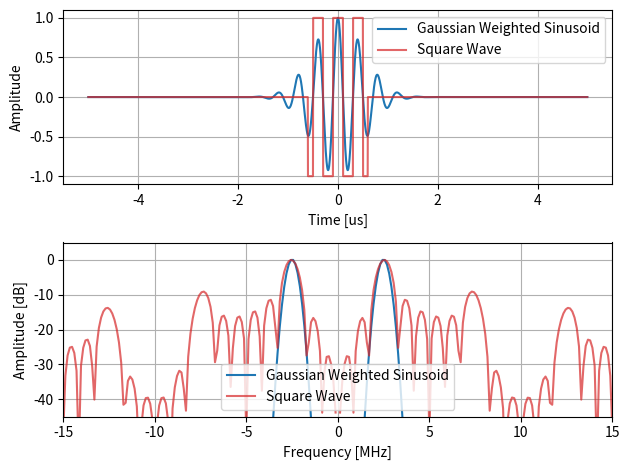
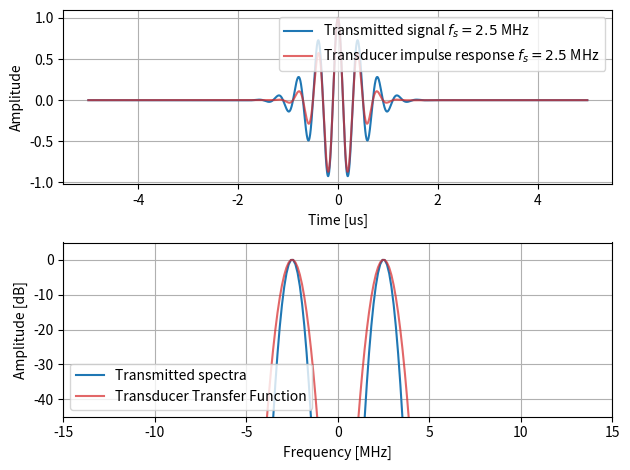

These charts were generated, in order, by the following Python code:
import logging

import matplotlib.pyplot as plt
import numpy as np
import scipy as scp

logger = logging.getLogger(__name__)


def get_spectrum(data: np.ndarray, NFFT: int = 2048, f_s: float = 1.0):
    fft = np.fft.fftshift(np.fft.fft(data, NFFT))
    spectrum = 20 * np.log10(abs(fft))
    f = np.fft.fftshift(np.fft.fftfreq(NFFT, 1 / f_s))

    return f, spectrum - np.max(spectrum)


def spatial_pulse_length(
    f: np.ndarray, fft_data: np.ndarray, wave_speed: float = 1540.0
):
    """Calculate the spatial pulse length (SPL) by measuring the
    Full width half maximum of the FFT pulse"""

    rfft = fft_data[len(fft_data) // 2 :]
    r_f = f[len(f) // 2 :]
    peaks, _ = scp.signal.find_peaks(rfft, height=-6)

    # Find upper limit
    upper_lim = peaks[0]
    while rfft[upper_lim] > -6:
        upper_lim += 1

    # Find lower limit
    lower_lim = peaks[0]
    while rfft[lower_lim] > -6:
        lower_lim -= 1

    fwhm = np.abs(r_f[lower_lim] - r_f[upper_lim])
    signal_envelope = wave_speed / fwhm

    logger.debug(f"Full width half maximum: {fwhm}")

    return signal_envelope


class ArbitraryTransmitPulser:
    def __init__(self):
        """"""
        pass

    def gaussian_weighted_sinusoid(
        self, period: float, f_0: float, bw: float, f_s: float
    ):
        """Generate a Gaussian-weighted sinusoidal pulse
        or a \"Gaussian Pulse\" """

        t = np.arange(-period / 2, period / 2, 1 / f_s)
        y = scp.signal.gausspulse(t, f_0, bw)

        return t, y

    def square_wave(self, f_0, bandwidth: float, f_s: float):
        """Generate a rectangular pulse train"""

        num_periods = 1 // bw
        period = num_periods / f_0
        t = np.arange(-period / 2, period / 2, 1 / f_s)

        pulse_train = scp.signal.square(2 * np.pi * f_0 * t + np.pi / 2)

        return t, pulse_train


if __name__ == "__main__":
    logging.basicConfig(level=logging.INFO)

    atp = ArbitraryTransmitPulser()

    f_s = 250e6
    f_0 = 2.5e6
    bw = 0.3
    period = 10e-6

    # Gaussian wave
    x, gws = atp.gaussian_weighted_sinusoid(period, f_0, bw, f_s)
    f, fft_gws = get_spectrum(gws, f_s=f_s)

    # Square wave
    _, y = atp.square_wave(f_0, bw, f_s)
    square = np.pad(y, pad_width=(gws.shape[0] - y.shape[0]) // 2, mode="constant")
    _, fft_square = get_spectrum(square, f_s=f_s)

    # Find pulse length of gaussian wave
    spatial_pulse_len = spatial_pulse_length(f, fft_gws)
    logger.info(
        f"Spatial pulse length of the Gaussian wave: {spatial_pulse_len * 1e3:.2f} mm"
    )
    logger.info(f"Radial resolution is {spatial_pulse_len * 1e3 / 2:.2f} mm")

    # Plotting
    fig, ax = plt.subplots(2, 1, tight_layout=True)

    ax[0].plot(x * 1e6, gws, label="Gaussian Weighted Sinusoid")
    ax[0].plot(x * 1e6, square, label="Square Wave", alpha=0.7, color="C3")
    ax[1].plot(f * 1e-6, fft_gws, label="Gaussian Weighted Sinusoid")
    ax[1].plot(f * 1e-6, fft_square, label="Square Wave", alpha=0.7, color="C3")

    ax[0].set_xlabel("Time [us]")
    ax[0].set_ylabel("Amplitude")
    ax[1].set_xlabel("Frequency [MHz]")
    ax[1].set_ylabel("Amplitude [dB]")
    ax[1].set_ylim([-45, 5])
    ax[1].set_xlim([-15, 15])

    for a in ax:
        a.legend()
        a.grid()

    plt.savefig("arbitrary_transmit_pulser.png", dpi=300)

    # Transducer impulse response
    f_xd = 2.5e6
    bw_xd = 0.4
    x_xd, gws_xd = atp.gaussian_weighted_sinusoid(period, f_xd, bw_xd, f_s)
    _, fft_gws_xd = get_spectrum(gws_xd, f_s=f_s)

    # Plotting
    fig, ax = plt.subplots(2, 1, tight_layout=True)

    ax[0].plot(x * 1e6, gws, label=f"Transmitted signal $f_s={f_0 / 1e6:.1f}$ MHz")
    ax[0].plot(
        x * 1e6,
        gws_xd,
        label=f"Transducer impulse response $f_s={f_xd / 1e6:.1f}$ MHz",
        alpha=0.7,
        color="C3",
    )
    ax[1].plot(f * 1e-6, fft_gws, label="Transmitted spectra")
    ax[1].plot(
        f * 1e-6,
        fft_gws_xd,
        label="Transducer Transfer Function",
        alpha=0.7,
        color="C3",
    )

    ax[0].set_xlabel("Time [us]")
    ax[0].set_ylabel("Amplitude")
    ax[1].set_xlabel("Frequency [MHz]")
    ax[1].set_ylabel("Amplitude [dB]")
    ax[1].set_ylim([-45, 5])
    ax[1].set_xlim([-15, 15])

    for a in ax:
        a.legend()
        a.grid()

    plt.savefig("transducer_impulse_response.png", dpi=300)
